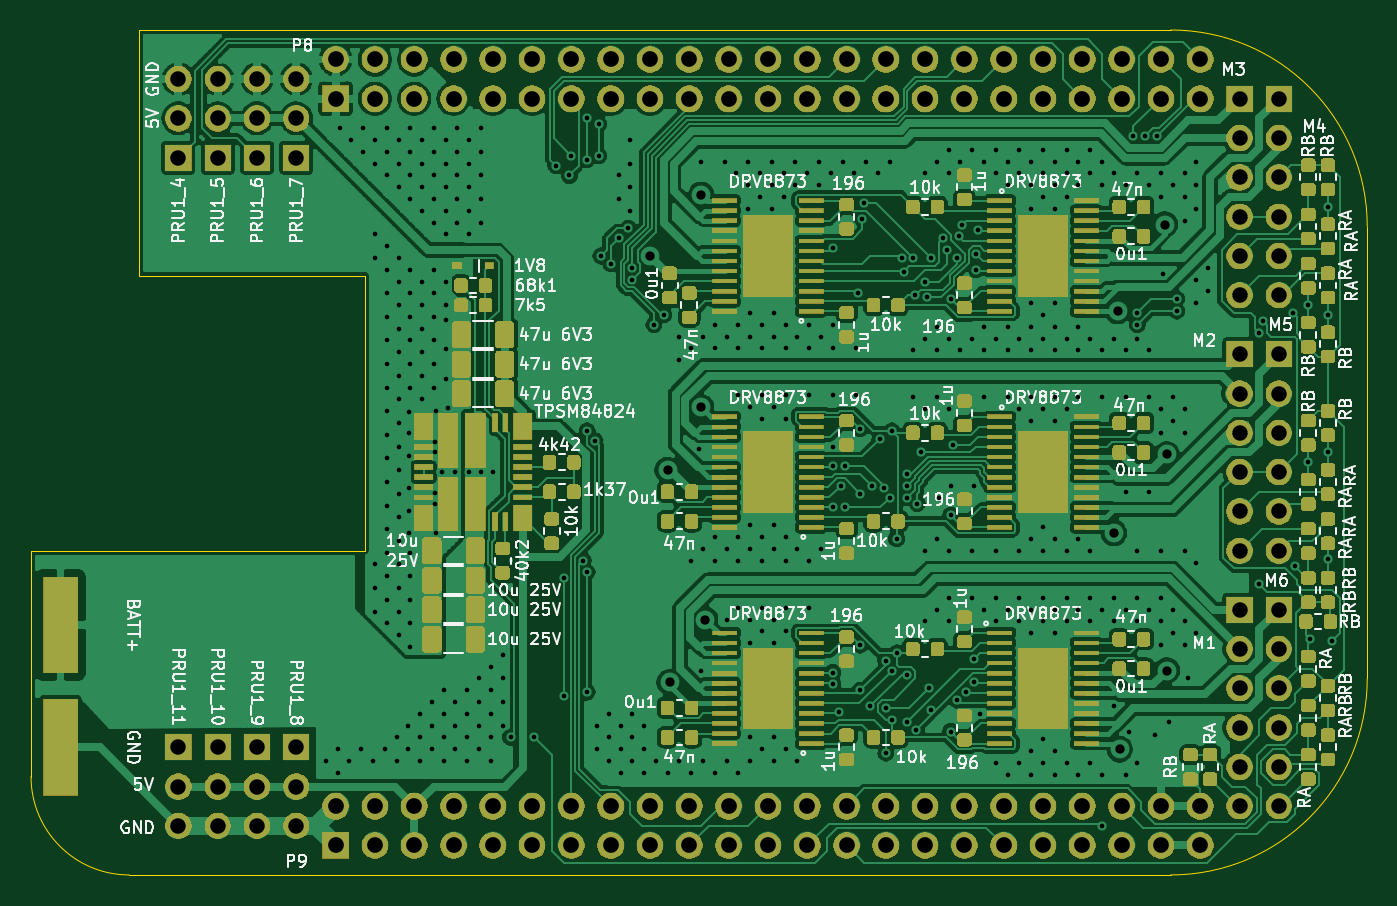
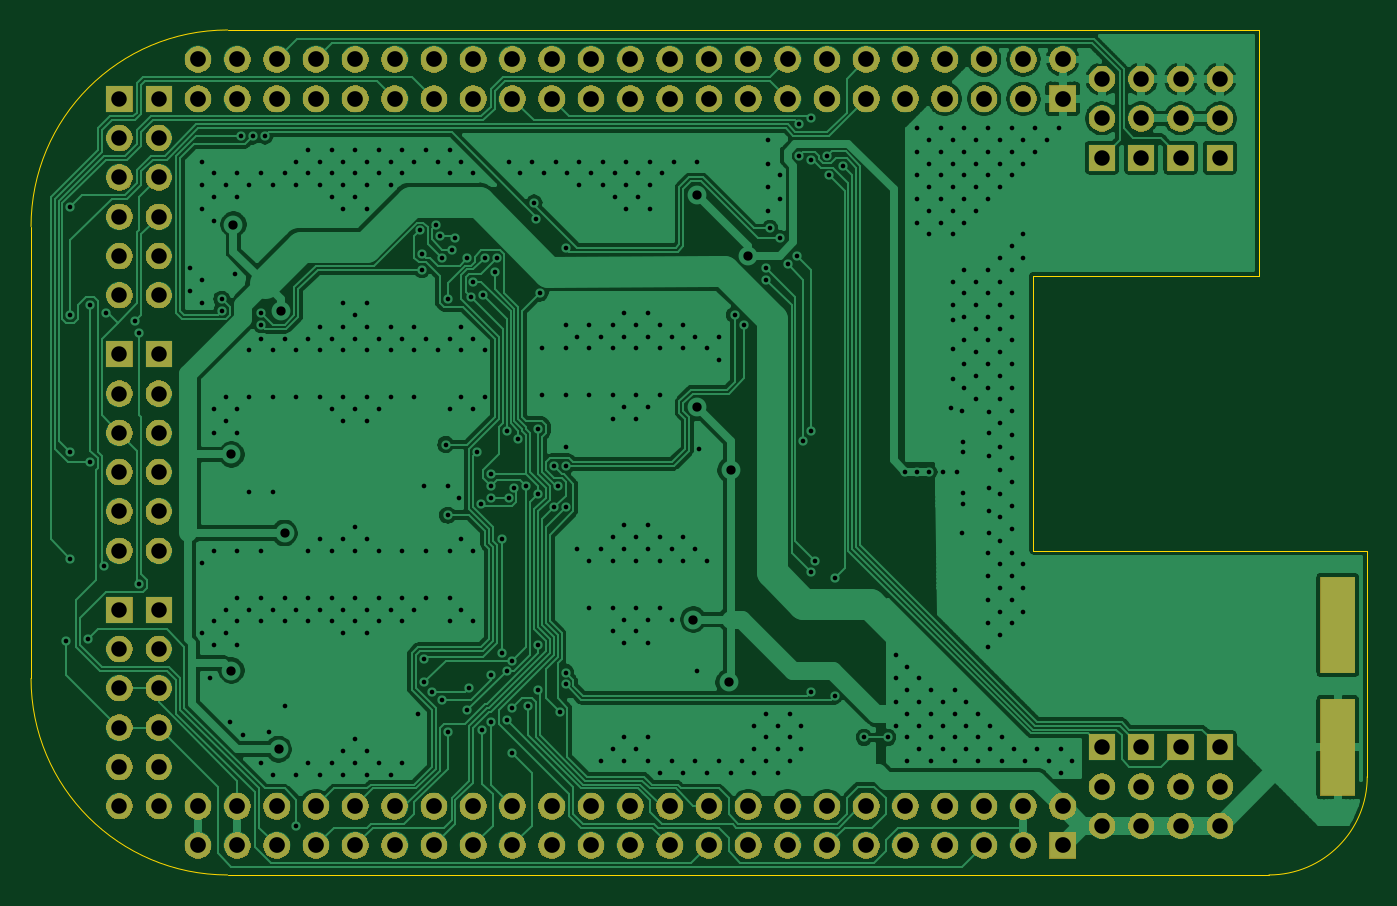
Circuit board: 8 layer files. Board 86.4 x 54.6 mm.
- bottom_copper: motorBoard-B_Cu.gbr (170007 bytes)
- bottom_mask: motorBoard-B_Mask.gbr (117506 bytes)
- outline: motorBoard-Edge_Cuts.gbr (1091 bytes)
- top_copper: motorBoard-F_Cu.gbr (612534 bytes)
- top_mask: motorBoard-F_Mask.gbr (268206 bytes)
- paste: motorBoard-F_Paste.gbr (238389 bytes)
- top_silk: motorBoard-F_SilkS.gbr (103608 bytes)
- drill: motorBoard.drl (11640 bytes)

=== bottom_copper: motorBoard-B_Cu.gbr (170007 bytes, source omitted) ===
=== bottom_mask: motorBoard-B_Mask.gbr (117506 bytes, source omitted) ===
=== outline: motorBoard-Edge_Cuts.gbr ===
G04 #@! TF.GenerationSoftware,KiCad,Pcbnew,5.1.5*
G04 #@! TF.CreationDate,2020-07-27T09:16:47-04:00*
G04 #@! TF.ProjectId,motorBoard,6d6f746f-7242-46f6-9172-642e6b696361,rev?*
G04 #@! TF.SameCoordinates,Original*
G04 #@! TF.FileFunction,Profile,NP*
%FSLAX46Y46*%
G04 Gerber Fmt 4.6, Leading zero omitted, Abs format (unit mm)*
G04 Created by KiCad (PCBNEW 5.1.5) date 2020-07-27 09:16:47*
%MOMM*%
%LPD*%
G04 APERTURE LIST*
%ADD10C,0.002540*%
G04 APERTURE END LIST*
D10*
X155575000Y-103505000D02*
G75*
G03X168275000Y-90805000I0J12700000D01*
G01*
X168275000Y-61595000D02*
G75*
G03X155575000Y-48895000I-12700000J0D01*
G01*
X81915000Y-97155000D02*
G75*
G03X88265000Y-103505000I6350000J0D01*
G01*
X81915000Y-82550000D02*
X81915000Y-97155000D01*
X103505000Y-82550000D02*
X81915000Y-82550000D01*
X103505000Y-64770000D02*
X103505000Y-82550000D01*
X88900000Y-64770000D02*
X103505000Y-64770000D01*
X88900000Y-48895000D02*
X88900000Y-64770000D01*
X155575000Y-48895000D02*
X88900000Y-48895000D01*
X168275000Y-90805000D02*
X168275000Y-61595000D01*
X88265000Y-103505000D02*
X155575000Y-103505000D01*
M02*

=== top_copper: motorBoard-F_Cu.gbr (612534 bytes, source omitted) ===
=== top_mask: motorBoard-F_Mask.gbr (268206 bytes, source omitted) ===
=== paste: motorBoard-F_Paste.gbr (238389 bytes, source omitted) ===
=== top_silk: motorBoard-F_SilkS.gbr (103608 bytes, source omitted) ===
=== drill: motorBoard.drl (11640 bytes, source omitted) ===
